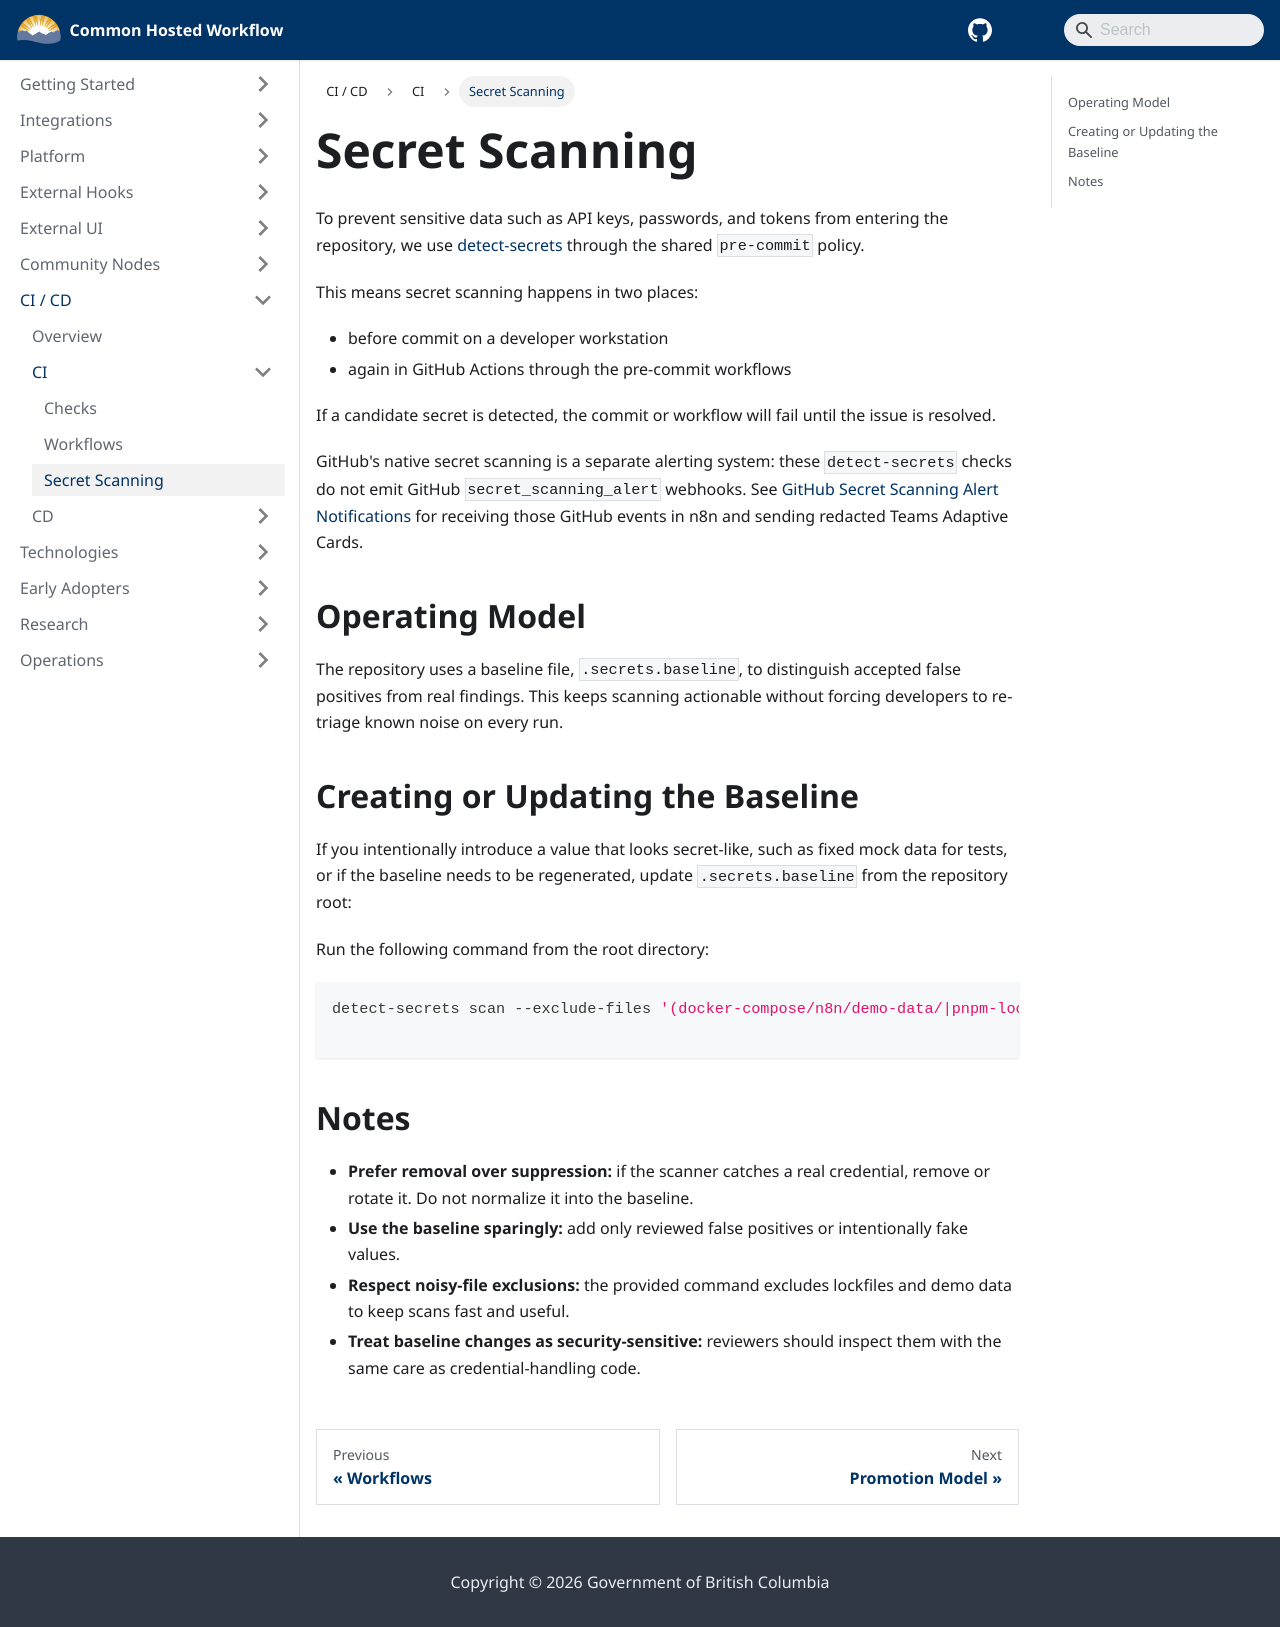

repository: bcgov/common-hosted-workflow · page: ci-cd/ci/secret-scanning.html · generator: docusaurus

---
title: Secret Scanning
sidebar_label: Secret Scanning
sidebar_position: 3
---

# Secret Scanning

To prevent sensitive data such as API keys, passwords, and tokens from entering the repository, we use [detect-secrets](https://github.com/Yelp/detect-secrets) through the shared `pre-commit` policy.

This means secret scanning happens in two places:

- before commit on a developer workstation
- again in GitHub Actions through the pre-commit workflows

If a candidate secret is detected, the commit or workflow will fail until the issue is resolved.

GitHub's native secret scanning is a separate alerting system: these `detect-secrets`
checks do not emit GitHub `secret_scanning_alert` webhooks. See
[GitHub Secret Scanning Alert Notifications](../../operations/github-secret-scanning-alert-notifications.md)
for receiving those GitHub events in n8n and sending redacted Teams Adaptive Cards.

## Operating Model

The repository uses a baseline file, `.secrets.baseline`, to distinguish accepted false positives from real findings. This keeps scanning actionable without forcing developers to re-triage known noise on every run.

## Creating or Updating the Baseline

If you intentionally introduce a value that looks secret-like, such as fixed mock data for tests, or if the baseline needs to be regenerated, update `.secrets.baseline` from the repository root:

Run the following command from the root directory:

```sh
detect-secrets scan --exclude-files '(docker-compose/n8n/demo-data/|pnpm-lock\.yaml|.*/pnpm-lock\.yaml)$' > .secrets.baseline

```

## Notes

- **Prefer removal over suppression:** if the scanner catches a real credential, remove or rotate it. Do not normalize it into the baseline.
- **Use the baseline sparingly:** add only reviewed false positives or intentionally fake values.
- **Respect noisy-file exclusions:** the provided command excludes lockfiles and demo data to keep scans fast and useful.
- **Treat baseline changes as security-sensitive:** reviewers should inspect them with the same care as credential-handling code.
